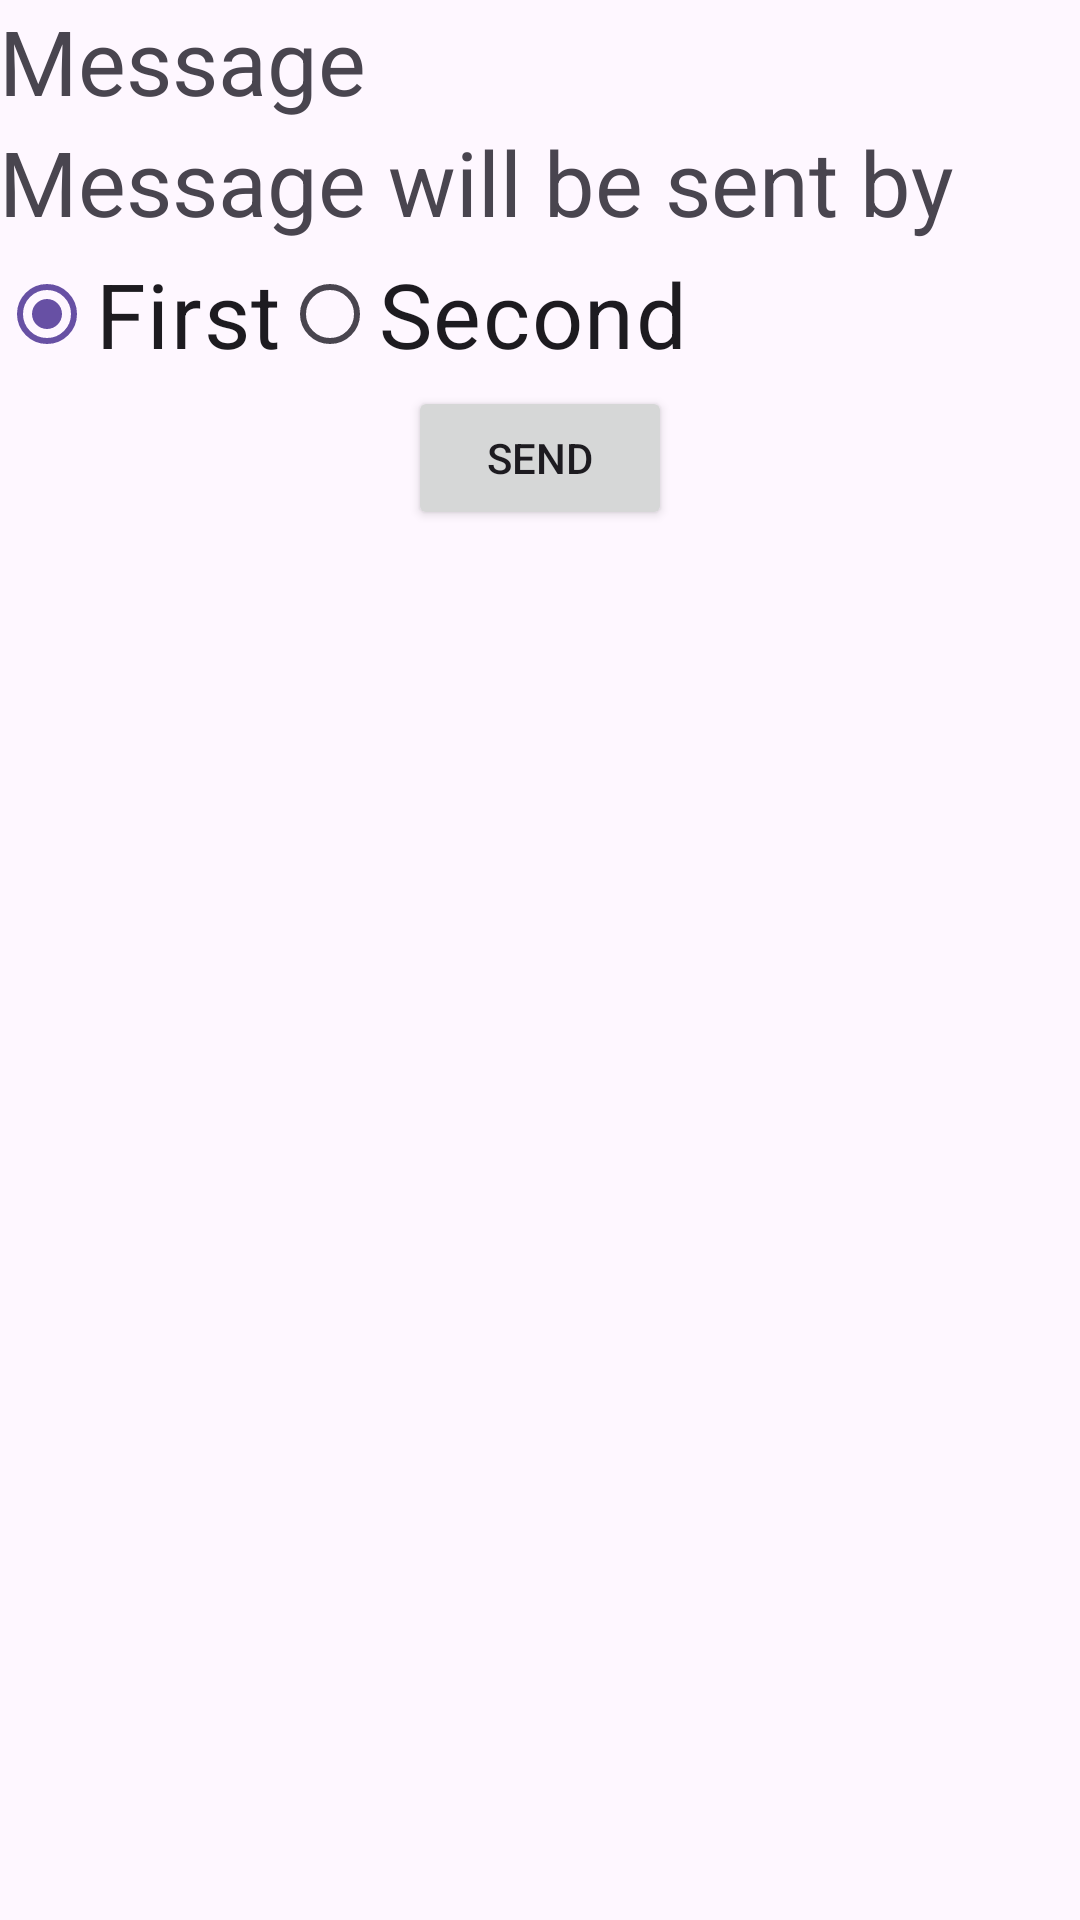

Layout XML and referenced resources for this Android screen:
<!-- AndroidManifest.xml: application theme Theme.RevisionTopics -->
<!-- res/layout/selection_dialog.xml -->
<?xml version="1.0" encoding="utf-8"?>
<layout xmlns:android="http://schemas.android.com/apk/res/android"
    xmlns:app="http://schemas.android.com/apk/res-auto">
    <androidx.constraintlayout.widget.ConstraintLayout
        android:layout_width="match_parent"
        android:layout_height="match_parent">

        <TextView
            android:layout_width="wrap_content"
            android:layout_height="wrap_content"
            android:text="@string/msg"
            android:textSize="30sp"
            android:id="@+id/tvMsg"
            android:padding="@dimen/margin_10dp"
            app:layout_constraintTop_toTopOf="parent"
            app:layout_constraintStart_toStartOf="parent"/>

        <TextView
            android:layout_width="wrap_content"
            android:layout_height="wrap_content"
            android:text="@string/send_by"
            android:textSize="30sp"
            android:padding="@dimen/margin_10dp"
            android:id="@+id/tvSendBy"
            app:layout_constraintTop_toBottomOf="@id/tvMsg"
            app:layout_constraintStart_toStartOf="parent"/>

        <RadioGroup
            android:layout_width="wrap_content"
            android:layout_height="wrap_content"
            android:orientation="horizontal"
            android:id="@+id/radioGroup"
            android:padding="@dimen/margin_10dp"
            app:layout_constraintStart_toStartOf="parent"
            app:layout_constraintTop_toBottomOf="@id/tvSendBy">

            <RadioButton
                android:layout_width="wrap_content"
                android:layout_height="wrap_content"
                android:text="@string/first"
                android:id="@+id/rbFirst"
                android:checked="true"
                android:textSize="30sp"/>

            <RadioButton
                android:layout_width="wrap_content"
                android:layout_height="wrap_content"
                android:text="@string/second"
                android:id="@+id/rbSecond"
                android:layout_marginLeft="@dimen/margin_10dp"
                android:textSize="30sp"/>


        </RadioGroup>

        <Button
            android:layout_width="wrap_content"
            android:layout_height="wrap_content"
            android:id="@+id/btnSend"
            android:text="@string/send"
            app:layout_constraintStart_toStartOf="parent"
            app:layout_constraintEnd_toEndOf="parent"
            app:layout_constraintTop_toBottomOf="@id/radioGroup"/>

    </androidx.constraintlayout.widget.ConstraintLayout>
</layout>
<!-- resources referenced by this layout -->
<resources>
  <string name="first">First</string>
  <string name="msg">Message</string>
  <string name="second">Second</string>
  <string name="send">Send</string>
  <string name="send_by">Message will be sent by</string>
  <style name="Theme.RevisionTopics" parent="Base.Theme.RevisionTopics" />
  <style name="Base.Theme.RevisionTopics" parent="Theme.Material3.DayNight">
          
          
      </style>
</resources>
